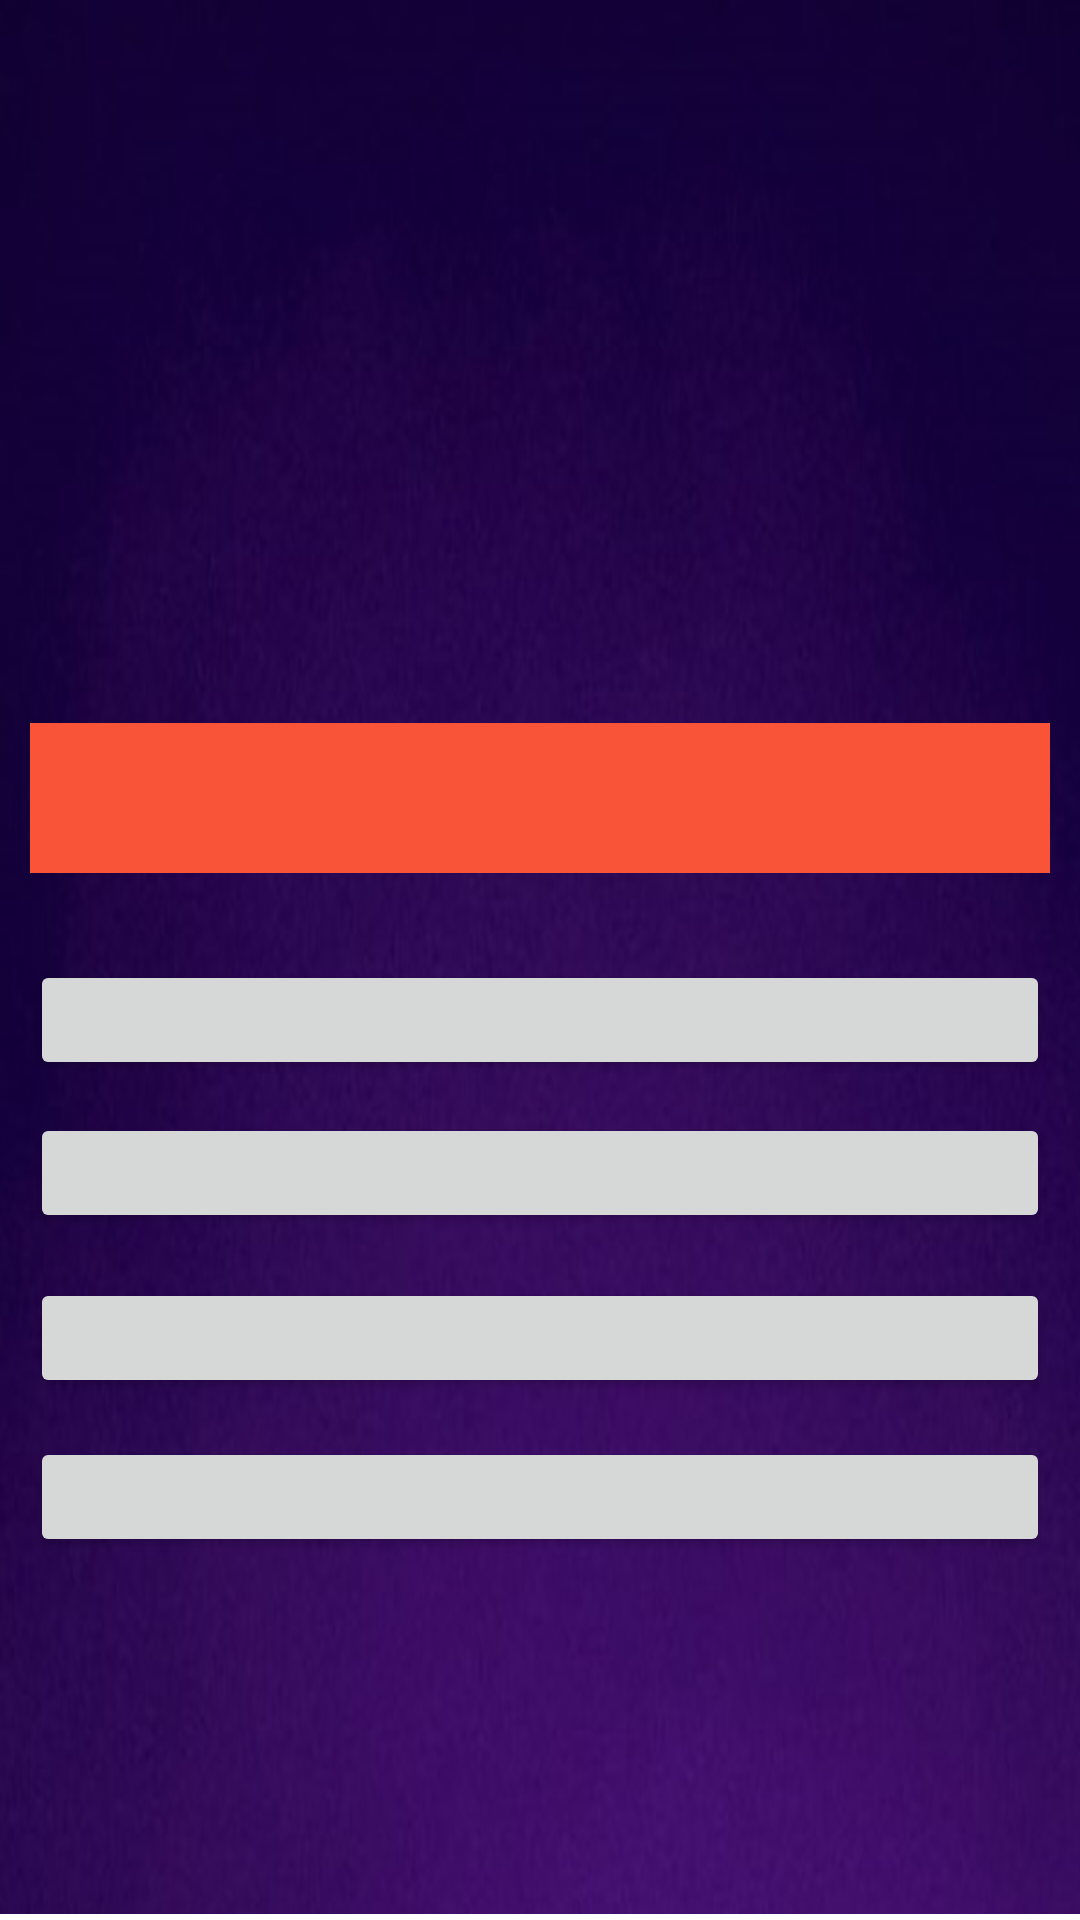

Android layout source for this screen:
<!-- AndroidManifest.xml: application theme AppTheme -->
<!-- res/layout/activity_question1.xml -->
<?xml version="1.0" encoding="utf-8"?>
<RelativeLayout xmlns:android="http://schemas.android.com/apk/res/android"
    xmlns:app="http://schemas.android.com/apk/res-auto"
    xmlns:tools="http://schemas.android.com/tools"
    android:layout_width="match_parent"
    android:layout_height="match_parent"
    tools:context="com.example.sayooj.proquiz.Question1">

<LinearLayout
    android:layout_width="match_parent"
    android:layout_height="match_parent"
    android:background="@drawable/qb1"
    android:paddingLeft="10dp"
    android:paddingRight="10dp"
    android:orientation="vertical"
    android:gravity="center"

    >

    <TextView
        android:id="@+id/timer"
        android:gravity="center"
        android:textSize="25sp"
        android:layout_width="match_parent"
        android:layout_height="35dp" />
    <TextView
        android:backgroundTint="#f95438"
        android:id="@+id/textView"
        android:textColor="@android:color/black"
        android:layout_width="match_parent"
        android:layout_height="50dp"
        android:layout_alignParentTop="true"
        android:layout_centerHorizontal="true"
        android:layout_marginTop="85dp"
        android:background="@color/colorPrimary"
        android:gravity="center"
        android:text=""
        android:textSize="18sp"
        android:textStyle="bold" />

    <Button
        android:id="@+id/button"
        android:layout_width="match_parent"
        android:layout_height="40dp"
        android:gravity="center"
        android:layout_below="@+id/textView"
        android:layout_centerHorizontal="true"
        android:layout_marginTop="29dp"
        android:text="" />

    <Button
        android:id="@+id/button2"
        android:layout_width="match_parent"
        android:layout_height="40dp"
        android:gravity="center"
        android:layout_alignStart="@+id/button"
        android:layout_below="@+id/button"
        android:layout_marginTop="11dp"
        android:text="" />

    <Button
        android:id="@+id/button3"
        android:layout_width="match_parent"
        android:layout_height="40dp"
        android:layout_alignStart="@+id/button2"
        android:layout_below="@+id/button2"
        android:layout_marginTop="15dp"
        android:text="" />

    <Button
        android:id="@+id/button4"
        android:layout_width="match_parent"
        android:layout_height="40dp"
        android:layout_alignStart="@+id/button3"
        android:layout_below="@+id/button3"
        android:layout_marginTop="13dp"
        android:text="" />
    </LinearLayout>

    <View
        android:layout_width="match_parent"
        android:layout_height="2dp"
        android:background="#fff"
        android:layout_alignParentBottom="true" />

</RelativeLayout>
<!-- resources referenced by this layout -->
<resources>
  <color name="colorPrimary">#25f4f4</color>
  <!-- drawable qb1: jpg bitmap (drawable, 80890 bytes) -->
  <style name="AppTheme" parent="Theme.AppCompat.Light.DarkActionBar">
          
          <item name="colorPrimary">#031021</item>
          <item name="colorPrimaryDark">@color/colorPrimaryDark</item>
          <item name="colorAccent">@color/colorAccent</item>
      </style>
  <color name="colorPrimaryDark">#303F9F</color>
  <color name="colorAccent">#b340ff</color>
</resources>
